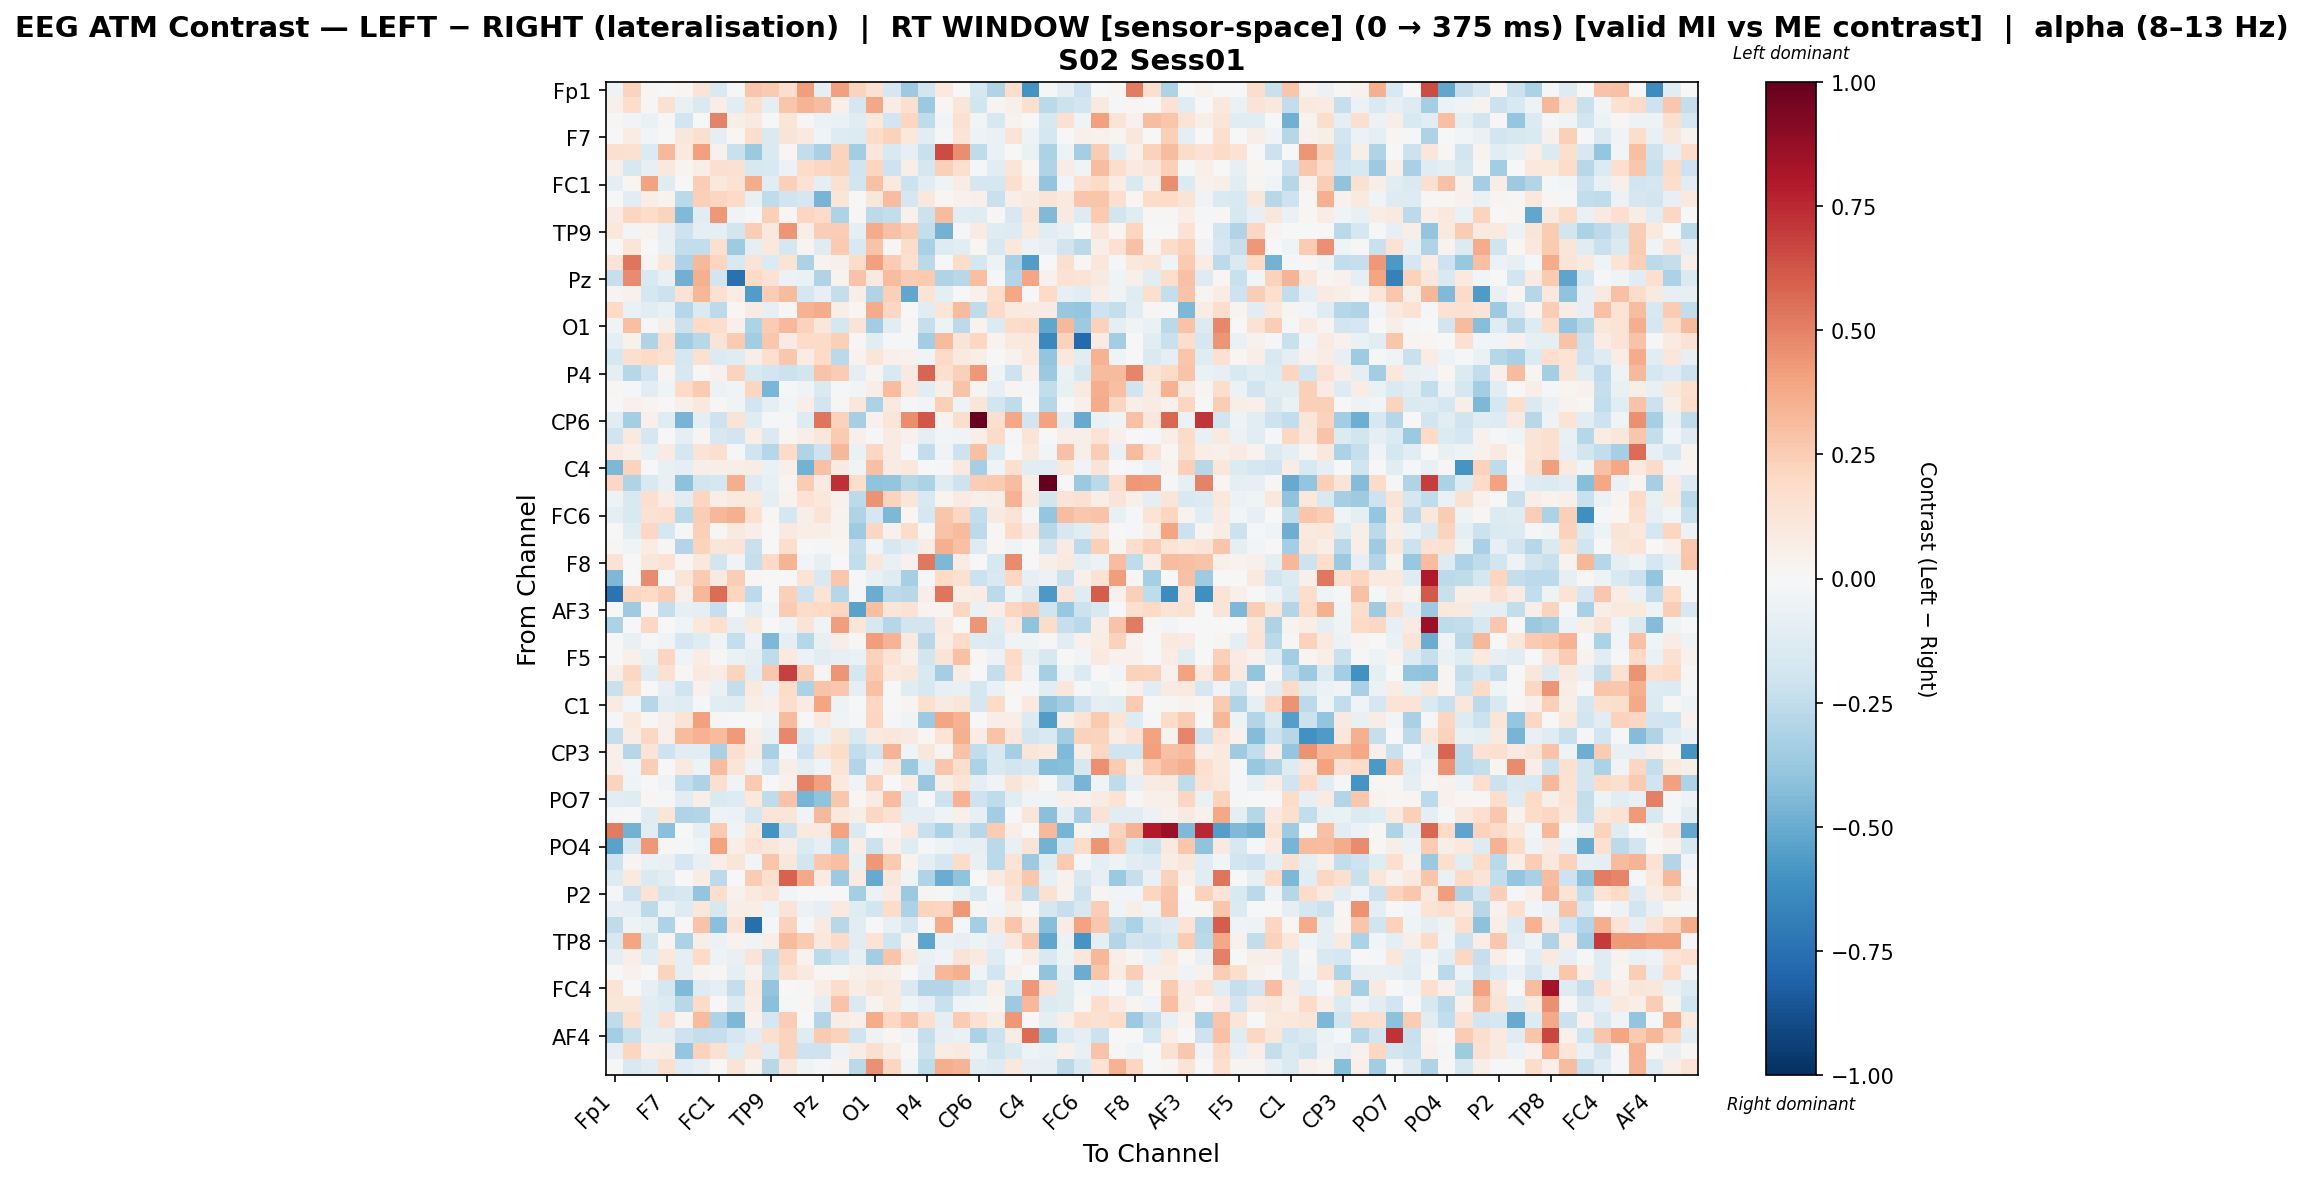

Source data for this figure (header and first rows):
, Fp1, Fz, F3, F7, FT9, FC5, FC1, C3, T7, TP9, CP5, CP1, Pz, P3, P7, O1, Oz, O2, P4, P8, TP10, CP6, CP2
Fp1, -0.05277, 0.2211, 0.02048, 0.0, 0.02005, 0.128, -0.15, -0.01016, 0.28, 0.2654, 0.1761, 0.4206, -0.09901, 0.4075, 0.2191, 0.1508, -0.1648, -0.3615, -0.1809, 0.09928, 0.0, -0.1774, -0.3022
Fz, 0.05356, 0.1725, 0.00975, 0.1505, -0.07426, -0.1449, 0.06835, -0.1125, 0.157, -0.08595, 0.2761, 0.3418, 0.3119, 0.04713, -0.1706, 0.3837, 0.07792, 0.1623, -0.3749, 0.01596, 0.1194, -0.1847, 0.0258
F3, 0.01218, -0.03122, -0.06422, 0.01424, -0.1894, 0.004092, 0.4935, 0.05501, 0.09208, 0.005048, 0.122, 0.008745, -0.05557, -0.06939, -0.1188, 0.1071, -0.1892, 0.218, -0.2569, -0.02562, 0.149, -0.02916, -0.1569
F7, 0.0, 0.07184, -0.03049, 0.007739, 0.1116, 0.1609, -0.09438, 0.01795, 0.1737, -0.1428, 0.1252, 0.09465, -0.03512, -0.1281, -0.1363, 0.1814, 0.2313, 0.1041, -0.1054, -0.01859, 0.1257, -0.05221, -0.06912
FT9, 0.1568, 0.1494, -0.1378, 0.3259, 0.09551, 0.4085, 0.04086, -0.2211, -0.3695, -0.1411, 0.01936, -0.2441, -0.321, 0.2197, -0.351, 0.1171, -0.1528, -0.08489, -0.2198, 0.6518, 0.4684, -0.2568, -0.06391
FC5, 0.05181, -0.1616, -0.0833, 0.1019, 0.02678, 0.06324, 0.159, 0.1496, -0.1627, -0.1542, -0.06078, 0.1827, 0.2081, 0.2245, -0.1968, 0.2174, -0.2098, 0.06348, -0.1716, 0.24, 0.1579, -0.02094, -0.1037
FC1, -0.09871, 0.0199, 0.4031, -0.1235, 0.002437, 0.2477, 0.1063, 0.1413, 0.3723, -0.1161, 0.2403, 0.1475, -0.09591, 0.1553, -0.1923, 0.2905, 0.09405, -0.2119, -0.1058, -0.04587, 0.07555, -0.1694, -0.1766
C3, -0.005876, -0.1061, 0.06251, 0.03636, -0.2686, 0.2415, 0.2165, 0.1979, -0.07486, -0.2549, -0.1991, -0.1746, -0.465, 0.1225, 0.007781, 0.1108, 0.3086, -0.1687, 0.1027, 0.02292, 0.0427, 0.05294, -0.2221
T7, 0.08592, 0.2139, 0.1849, 0.2214, -0.4386, -0.1124, 0.434, -0.0389, -0.02115, 0.2373, 0.0209, 0.2112, 0.1951, -0.3079, 0.009622, -0.2646, -0.2496, 0.04316, -0.2128, 0.3177, -0.1157, -0.1181, 0.01233
TP9, 0.1036, -0.02613, 0.03464, -0.08034, -0.2098, -0.0898, -0.09437, -0.1869, 0.2452, 0.104, 0.4416, 0.06315, 0.2483, 0.2431, -0.0925, 0.373, 0.2942, 0.2457, -0.2353, -0.4709, -0.01224, 0.07986, -0.1246
CP5, 0.0009037, 0.1213, -0.002377, -0.07132, -0.2463, -0.2495, 0.1624, -0.3545, -0.09369, 0.1052, -0.1765, 0.02658, -0.1214, 0.2606, -0.1499, 0.2853, 0.00807, 0.185, -0.328, -0.1326, -0.1036, 0.01589, -0.1503
CP1, 0.1353, 0.5326, 0.02832, 0.1122, -0.3094, 0.3272, 0.2129, -0.1548, 0.1271, -0.1381, 0.138, -0.3159, 0.03129, 0.05244, 0.1837, 0.4081, 0.2528, 0.1567, -0.266, 0.00406, 0.1817, -0.1784, -0.05364
Pz, -0.2316, 0.4753, -0.152, -0.07153, -0.4806, 0.358, -0.1888, -0.7493, 0.2029, 0.1475, -0.05893, -0.06793, -0.3046, 0.03695, 0.2858, 0.08743, 0.306, 0.2541, 0.262, -0.2974, -0.28, 0.3007, -0.01369
P3, 0.02814, 0.04164, -0.1783, -0.2184, 0.1425, 0.3337, 0.1489, 0.07509, -0.5575, 0.2475, 0.3195, -0.1721, -0.08565, -0.2353, 0.06782, -0.2979, 0.2361, -0.5169, 0.1319, -0.09346, 0.006361, 0.04467, 0.1763
P7, 0.202, -0.06962, -0.1126, -0.07595, -0.2827, -0.1432, -0.2595, 0.022, 0.08572, -0.08058, 0.01399, 0.3505, 0.3749, 0.05569, 0.01852, 0.3675, 0.2059, 0.0006, -0.1098, 0.1216, 0.3194, -0.2549, 0.1891
O1, -0.04594, 0.2993, -0.009991, 0.06179, -0.2124, 0.2017, 0.1795, 0.05109, -0.3055, 0.2561, 0.3249, 0.2314, 0.112, -0.175, 0.127, -0.346, -0.1163, 0.01278, -0.2315, -0.05159, -0.2643, 0.03401, -0.1396
Oz, -0.1004, 0.04333, -0.3042, 0.1786, -0.3507, -0.2803, 0.1295, 0.2593, -0.3507, 0.2729, 0.08523, 0.1884, 0.1945, 0.2371, 0.01461, -0.1068, -0.008374, -0.01573, -0.3454, 0.3127, 0.1318, 0.2063, 0.03696
O2, -0.1793, 0.1657, 0.203, 0.1528, -0.1741, 0.1518, -0.1353, -0.1248, 0.0575, 0.1647, 0.2663, 0.07736, 0.1977, -0.2704, 0.0339, 0.1242, 0.05374, 0.04372, -0.03448, 0.1906, 0.09321, 0.06688, -0.0006974
P4, -0.09236, -0.2853, -0.1967, 0.03027, -0.1639, 0.01008, 0.04237, 0.2198, -0.1545, -0.1913, -0.2147, -0.1849, 0.2868, 0.2573, -0.09577, 0.02611, -0.1538, 0.09067, 0.582, 0.1596, 0.2365, 0.4348, -0.04396
P8, 0.01204, -0.01461, -0.1052, -0.04431, 0.2023, 0.2602, -0.06122, -0.03489, 0.2176, -0.4608, -0.009448, -0.03399, -0.1434, -0.02299, -0.02936, 0.06326, 0.31, 0.1043, -0.1026, 0.06763, 0.2884, 0.02458, -0.08339
TP10, 0.005688, 0.0445, 0.03014, 0.002863, 0.05318, 0.1059, 0.008602, -0.03659, -0.1938, -0.09757, -0.03034, 0.06304, -0.1936, 0.01504, 0.1136, -0.316, 0.08664, -0.01487, -0.02922, 0.2404, -0.04911, 0.1186, -0.1803
CP6, -0.1039, -0.3405, 0.05097, -0.1193, -0.4634, -0.08754, -0.2102, 0.1319, -0.1191, -0.01717, -0.01558, -0.129, 0.5354, 0.2281, -0.3296, 0.04487, 0.1184, 0.4625, 0.6174, 0.03611, 0.1771, 0.99, 0.1567
CP2, -0.201, 0.09532, -0.1663, -0.001185, -0.0935, 0.03005, -0.1595, -0.1925, 0.0635, -0.1472, 0.02112, 0.06179, 0.1112, 0.2607, 0.04784, -0.02128, 0.08373, 0.04257, -0.1014, -0.02596, -0.0406, 0.0688, 0.1924
Cz, 0.09023, 0.0491, -0.07729, 0.07988, -0.1769, 0.1296, 0.1563, -0.01463, -0.2028, -0.2841, 0.1932, -0.2981, -0.2079, 0.3341, -0.06758, 0.2071, 0.07975, -0.02192, -0.2491, -0.03442, -0.2047, 0.297, -0.1329
C4, -0.4527, 0.2209, 0.0, -0.07666, -0.1015, 0.05768, 0.05902, 0.06167, 0.07559, -0.0643, 0.04785, -0.4688, 0.2943, 0.08337, -0.03271, 0.2985, 0.07874, 0.1063, -0.007441, -0.01181, 0.09518, -0.3348, -0.03648
T8, 0.2077, -0.2983, -0.1519, -0.07385, -0.408, -0.1843, -0.1732, 0.3621, -0.1277, -0.07744, 0.0263, 0.2553, 0.07938, 0.7302, 0.173, -0.4001, -0.3907, -0.2804, -0.3153, -0.1187, -0.2082, 0.2431, 0.2607
FT10, -0.05351, -0.156, 0.1672, 0.07042, -0.1093, 0.2157, 0.06879, 0.1012, 0.09548, -0.08615, 0.03623, 0.1446, 0.1057, 0.04426, -0.2635, 0.4481, 0.226, 0.118, -0.1561, 0.02891, 0.07913, 0.0501, 0.06151
FC6, -0.09115, -0.1524, 0.1478, 0.1648, -0.2734, 0.2475, 0.3345, 0.3582, 0.1535, 0.01805, -0.172, 0.06004, 0.1264, 0.03851, -0.3, -0.1709, -0.4528, 0.02095, -0.1648, 0.2762, 0.2079, -0.2477, 0.08971
FC2, 0.004457, -0.1104, 0.2087, -0.1792, -0.008118, 0.2406, 0.00898, 0.08903, 0.06577, 0.0008165, 0.09367, 0.07008, 0.05651, 0.03608, -0.3592, 0.2087, 0.04343, 0.1842, 0.00865, 0.2849, 0.3178, -0.2636, 0.00968
F4, 0.008765, -0.04596, 0.07094, 0.01021, -0.2893, 0.2235, 0.1197, 0.137, -0.2226, -2.0024713404202403e-06, 0.1769, 0.007284, -0.01327, 0.01672, -0.2319, -0.028, -0.1638, -0.1027, 0.07124, 0.3525, 0.2908, -0.129, 0.01587
F8, 0.1431, -0.003881, 0.11, 0.1427, 0.01622, 0.1037, -0.1807, -0.03396, -0.234, 0.1886, 0.3417, -0.02529, -0.08156, -0.00678, -0.2483, 0.1117, -0.07542, 0.04039, 0.5293, -0.4459, 0.07785, 0.005623, -0.1636
Fp2, -0.4474, 0.0, 0.4734, 0.0, 0.1238, 0.2651, 0.08883, 0.2464, 0.01705, 0.0, 0.006924, 0.137, -0.1516, 0.2705, -0.01786, -0.07548, -0.1228, -0.3349, -0.01621, 0.2022, 0.153, -0.2112, -0.1526
AF7, -0.7413, 0.2065, 0.2021, 0.2472, 0.04708, 0.332, 0.5557, 0.2121, -0.262, 0.0, 0.2382, -0.2109, 0.1334, -0.286, -0.01847, -0.4959, -0.2626, -0.2782, 0.0558, 0.5332, 0.06828, 0.07643, -0.2593
AF3, 0.0, -0.3552, 0.01261, -0.2376, -0.08515, -0.101, -0.2272, 0.005066, -0.1063, -0.02911, 0.2553, 0.1812, 0.198, 0.2174, -0.5366, 0.3002, 0.1198, 0.146, 0.03599, 0.0277, 0.2059, -0.06981, 0.06488
AFz, -0.313, 0.0, 0.2096, 0.0, -0.04062, 0.1038, 0.171, -0.08414, 0.08716, 0.0, -0.04631, 0.1311, -0.0448, 0.416, 0.1246, -0.1586, -0.2843, -0.1808, -0.1868, 0.09504, 0.0, 0.4434, -0.1242
F1, 0.0, -0.07207, -0.021, -0.03295, -0.1678, -0.1205, -0.03901, -0.2387, -0.05578, -0.4522, -0.09162, -0.2881, -0.0707, 0.06865, 0.01143, 0.4166, 0.3368, 0.09167, -0.2761, 0.07701, 0.1897, -0.1291, -0.1333
F5, 0.0, 0.04952, -0.06427, 0.2126, -0.04188, 0.07173, 0.01417, -0.06607, -0.1008, -0.2514, 0.09927, -0.05554, -0.1114, -0.08001, -0.06388, 0.2336, 0.1337, 0.04914, -0.1845, 0.127, 0.2932, 0.01881, -0.06026
FT7, 0.05486, 0.2059, -0.1231, 0.1491, 0.008906, 0.09912, 0.07362, 0.2221, -0.1161, 0.2657, 0.6818, 0.2369, 0.02423, 0.4406, -0.1721, 0.2654, 0.09955, 0.1134, -0.1532, -0.3402, 0.07125, 0.003305, -0.237
FC3, -0.22, 0.1609, 0.0, -0.07818, -0.2, 0.04302, -0.06836, -0.2394, 0.0986, -0.05763, 0.1849, -0.3167, 0.2872, 0.2701, -0.09587, 0.292, -0.001155, -0.123, -0.1628, -0.08285, -0.07335, -0.1736, -0.07004
C1, 0.08331, -0.0268, -0.2848, -0.1155, -0.1244, -0.01865, -0.1153, -0.1232, 0.06213, 0.05083, 0.1751, 0.07971, 0.3915, -0.04853, -0.0008381, 0.2096, -0.007203, 0.02978, 0.1606, 0.08774, 0.1222, -0.1748, 0.2016
C5, -0.02279, 0.09408, 0.0146, 0.05197, 0.1405, 0.4128, 0.009397, 0.002548, -0.001376, -0.03548, 0.3154, 0.004921, 0.08759, -0.03888, -0.01853, 0.2169, -0.008627, -0.04513, -0.3614, 0.3937, 0.3471, -0.002475, 0.06311
TP7, -0.2368, 0.0772, 0.2042, 0.04988, 0.3143, 0.3454, 0.3165, 0.429, 0.06664, -0.07436, 0.4779, -0.1455, -0.06351, 0.1187, -0.1535, 0.09273, 0.111, 0.0869, 0.02132, 0.1373, 0.3541, 0.07413, 0.2871
CP3, 0.05089, -0.2879, 0.1289, -0.2051, -0.1092, -0.1129, -0.3233, 0.1635, 0.08047, -0.3265, -0.01119, -0.2074, 0.1207, 0.1816, -0.2494, -0.183, 0.3372, -0.04257, 0.1116, 0.02448, 0.2822, -0.2443, -0.1516
P1, 0.05225, -0.02975, 0.2494, -0.004547, 0.09489, -0.04954, 0.3086, 0.1193, -0.05446, -0.1997, 0.06082, -0.09642, -0.04044, 0.1356, -0.2897, -0.05033, 0.1098, -0.3709, -0.1135, 0.2802, 0.1752, -0.3155, -0.1527
P5, 0.2235, -0.0425, -0.001833, -0.03328, -0.2434, -0.3091, 0.1627, -0.03377, 0.2631, 0.004758, 0.04063, 0.4957, 0.4099, 0.09786, -0.03422, 0.229, 0.007127, 0.07255, -0.3821, 0.05872, 0.1346, -0.08605, -0.03412
PO7, -0.1117, -0.1212, 0.02277, -0.01406, -0.1099, 0.05721, -0.1407, -0.1267, 0.1089, -0.2573, 0.289, -0.4629, -0.4019, 0.2677, 0.01939, 0.08421, 0.3114, -0.1257, -0.005157, -0.2052, 0.344, -0.2047, -0.2564
PO3, -0.0191, -0.007483, -0.119, 0.1181, -0.2982, -0.2895, -0.04757, -0.05633, -0.1653, 0.1226, 0.1225, -0.03487, 0.3222, 0.1082, 0.05906, 0.2079, 0.1522, -0.1013, -0.08959, -0.04405, 0.05342, -0.08328, -0.3451
POz, 0.5192, -0.475, -0.11, -0.4199, -0.0002204, -0.08108, 0.265, -0.03208, 0.1029, -0.5943, -0.2116, 0.0951, 0.09256, 0.4042, -0.145, -0.004644, 0.02988, 0.1009, -0.2256, -0.3145, -0.1596, -0.2793, 0.2506
PO4, -0.538, -0.1642, 0.4343, 0.008475, -0.0104, -0.03958, 0.4012, 0.06855, 0.1437, 0.1132, 0.07071, -0.1353, -0.08078, -0.314, 0.06884, -0.2156, 0.05066, -0.1244, -0.01661, -0.05366, -0.08293, -0.08449, -0.273
PO8, -0.2036, 0.02591, -0.06274, -0.07293, -0.1702, -0.07525, 0.06848, 0.1219, -0.02371, 0.2738, 0.1126, -0.1813, 0.2697, 0.3014, -0.07299, 0.4338, 0.2606, 0.03465, -0.089, -0.1642, 0.1827, -0.07031, -0.2675
P6, -0.1293, 0.09474, -0.1467, -0.107, -0.004956, 0.07138, -0.2607, 0.006113, 0.2532, 0.1583, 0.5904, 0.3819, 0.08563, -0.3643, 0.08593, -0.5027, 0.1105, -0.04563, -0.2991, -0.4982, -0.4042, -0.005544, 0.09096
P2, -0.01515, -0.2058, 0.1337, -0.1861, -0.1569, -0.3936, 0.1791, 0.04262, 0.09965, 0.1308, -0.03002, 0.007057, 0.0, -0.002708, -0.3428, -0.06199, 0.08207, -0.3697, 0.02462, -0.01709, -0.07531, -0.1569, -0.007968
CPz, -0.08125, -0.1, -0.2599, -0.05125, -0.1302, 0.111, -0.164, 0.0627, 0.06769, -0.05417, 0.1261, -0.05688, -0.08481, 0.0969, -0.1193, -0.1858, 0.1841, -0.3145, 0.22, 0.2126, 0.434, 0.008602, -0.02424
CP4, -0.2557, -0.04868, -0.07057, -0.3073, -0.00344, 0.2834, -0.4215, 0.1429, -0.7545, -0.02198, 0.2298, -0.008405, 0.08733, -0.2781, -0.102, 0.003729, -0.07333, -0.1701, 0.01377, 0.3745, -0.01871, -0.3364, 0.1071
TP8, -0.1617, 0.3965, -0.1751, 0.02392, -0.3127, 0.05923, -0.05992, 0.03232, -0.04375, 0.05828, 0.3138, 0.2621, 0.1031, 0.1885, -0.106, 0.1363, -0.1993, 0.03901, -0.5293, -0.06777, -0.07871, -0.04989, -0.08192
C6, -0.09891, 0.06729, -0.1072, 0.1093, -0.09685, 0.1999, -0.05112, -0.07111, 0.1318, -0.2395, 0.2108, 0.03808, -0.261, -0.1995, -0.07929, -0.348, 0.2786, 0.09122, -0.06708, -0.03554, 0.1289, 0.09549, -0.1219
C2, 0.0, 0.03962, 0.001207, 0.2196, -0.09616, 0.03676, 0.01346, -0.09992, 0.0458, -0.2248, 0.156, 0.08891, 0.0227, 0.01257, 0.05088, 0.07271, 0.0547, -0.0008895, -0.08091, 0.3337, 0.3549, -0.04526, -0.189
FC4, 0.1368, 0.001017, -0.08471, -0.1702, -0.4384, -0.1261, -0.09456, -0.2354, 0.09857, -0.3915, 0.004832, 0.01208, 0.07446, 0.1808, 0.0708, 0.1178, 0.09064, -0.1458, -0.2926, -0.291, -0.2179, -0.1448, 0.05126
FT8, 0.1156, 0.1103, -0.113, -0.1363, -0.2806, 0.1896, -0.005923, -0.1405, 0.07495, -0.4207, -0.01805, 0.01147, -0.09101, 0.2886, -0.1482, 0.03434, 0.09995, -0.04533, -0.08055, -0.2255, -0.03753, -0.03016, 0.02941
F6, -0.2518, 0.1581, -0.1028, 0.1546, 0.02879, 0.3155, -0.3084, -0.4523, 0.04062, -0.1782, 0.2444, 0.004126, -0.2903, 0.0707, 0.05068, 0.3729, 0.2051, 0.2813, 0.1665, -0.09713, 0.2545, 0.1543, 0.07797
... 3 more rows
